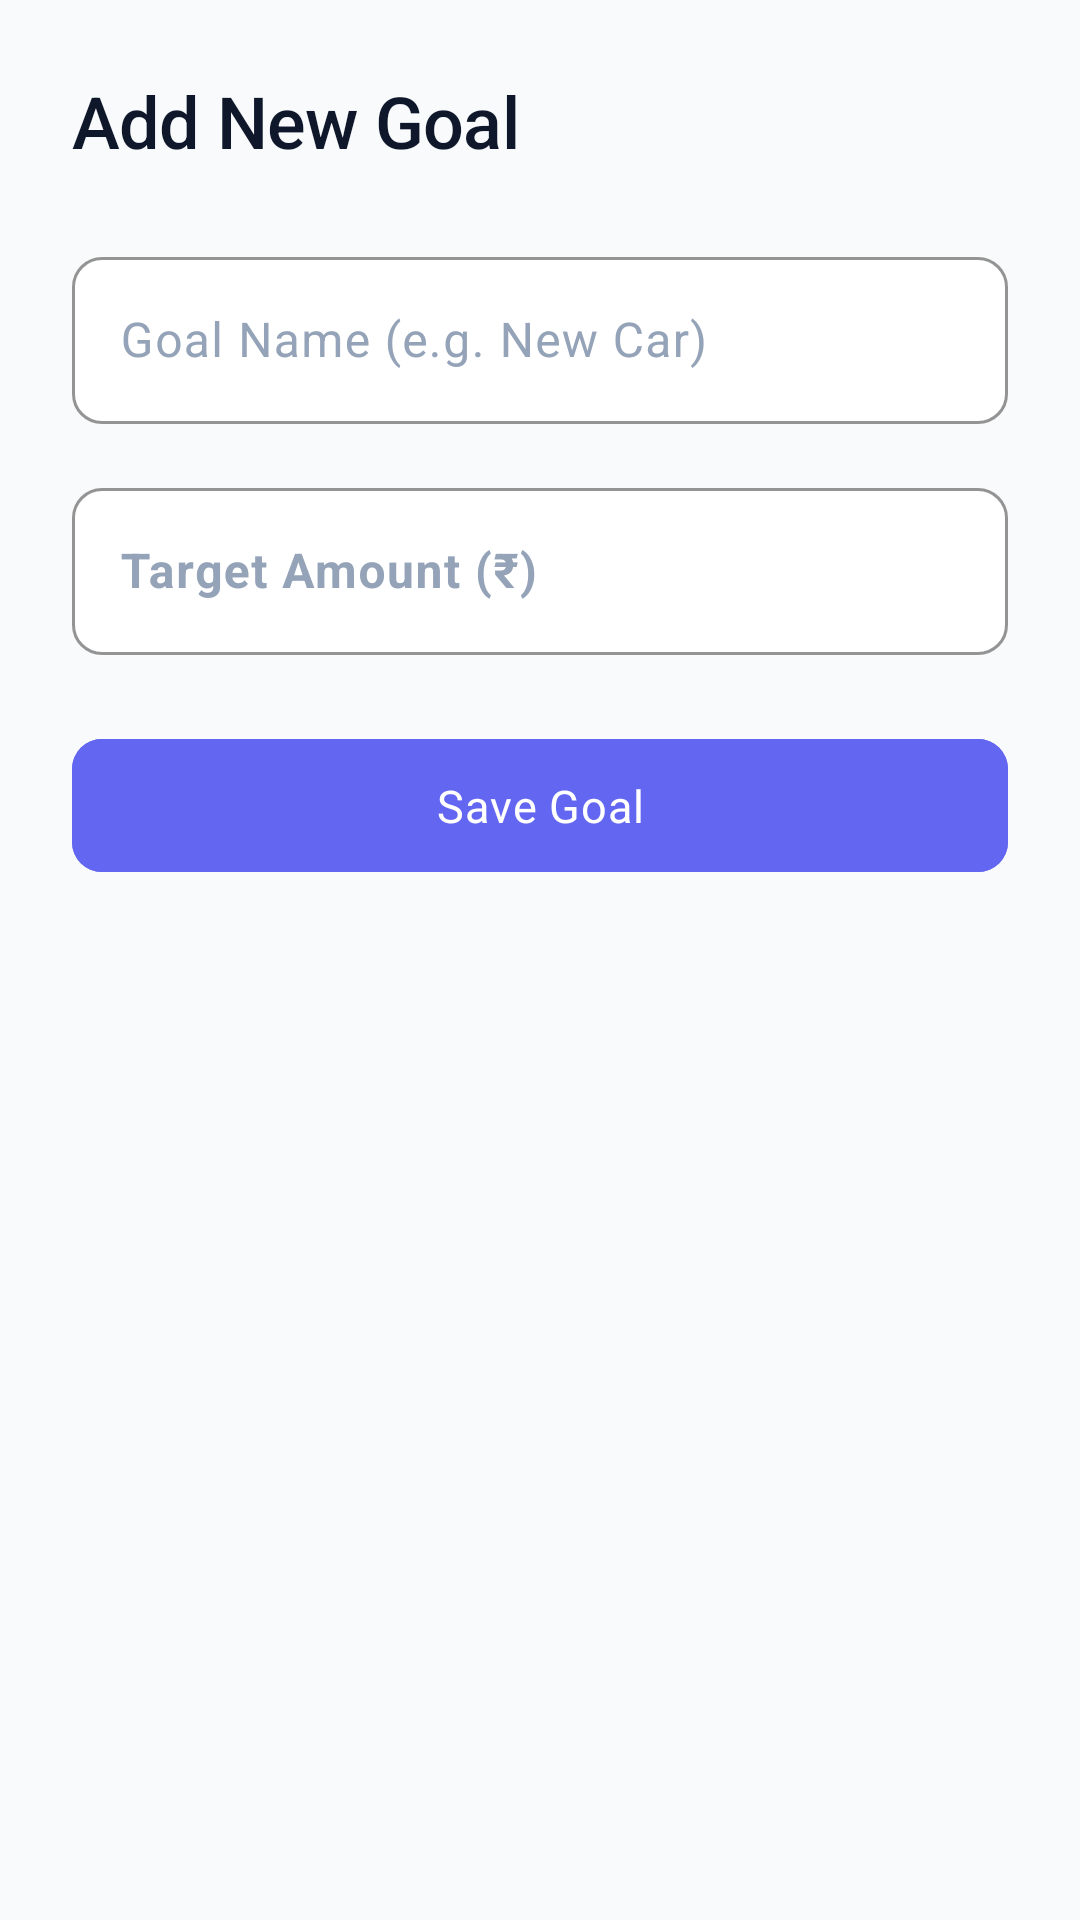

Reconstruct the res/layout file that produces this screen, plus the resources it refers to.
<!-- AndroidManifest.xml: application theme Theme.FinCalc -->
<!-- res/layout/bottom_sheet_add_goal.xml -->
<?xml version="1.0" encoding="utf-8"?>
<LinearLayout xmlns:android="http://schemas.android.com/apk/res/android"
    xmlns:app="http://schemas.android.com/apk/res-auto"
    android:layout_width="match_parent"
    android:layout_height="wrap_content"
    android:orientation="vertical"
    android:padding="24dp"
    android:background="@drawable/bg_card">

    <TextView
        android:layout_width="wrap_content"
        android:layout_height="wrap_content"
        android:text="Add New Goal"
        style="@style/TextAppearance.FinCalc.Headline"
        android:textSize="24sp"
        android:layout_marginBottom="24dp" />

    <com.google.android.material.textfield.TextInputLayout
        android:id="@+id/tilName"
        style="@style/Widget.FinCalc.TextInputLayout"
        android:layout_width="match_parent"
        android:layout_height="wrap_content"
        android:layout_marginBottom="16dp"
        android:hint="Goal Name (e.g. New Car)">
        <com.google.android.material.textfield.TextInputEditText
            android:id="@+id/etName"
            android:layout_width="match_parent"
            android:layout_height="wrap_content"
            android:inputType="textCapWords" />
    </com.google.android.material.textfield.TextInputLayout>

    <com.google.android.material.textfield.TextInputLayout
        android:id="@+id/tilAmount"
        style="@style/Widget.FinCalc.TextInputLayout"
        android:layout_width="match_parent"
        android:layout_height="wrap_content"
        android:layout_marginBottom="24dp"
        android:hint="Target Amount (₹)">
        <com.google.android.material.textfield.TextInputEditText
            android:id="@+id/etAmount"
            android:layout_width="match_parent"
            android:layout_height="wrap_content"
            android:inputType="numberDecimal"
            android:textStyle="bold" />
    </com.google.android.material.textfield.TextInputLayout>

    <com.google.android.material.button.MaterialButton
        android:id="@+id/btnSave"
        style="@style/Widget.FinCalc.Button"
        android:layout_width="match_parent"
        android:layout_height="wrap_content"
        android:text="Save Goal" />

</LinearLayout>
<!-- resources referenced by this layout -->
<resources>
  <style name="TextAppearance.FinCalc.Headline" parent="TextAppearance.Material3.TitleMedium">
          <item name="android:textColor">@color/text_primary</item>
          <item name="android:fontFamily">sans-serif-medium</item>
          <item name="android:letterSpacing">-0.01</item>
      </style>
  <style name="Widget.FinCalc.Button" parent="Widget.Material3.Button">
          <item name="android:backgroundTint">@color/secondary</item>
          <item name="cornerRadius">10dp</item>
          <item name="android:paddingTop">12dp</item>
          <item name="android:paddingBottom">12dp</item>
          <item name="android:textSize">15sp</item>
          <item name="textAllCaps">false</item>
          <item name="elevation">0dp</item>
          <item name="android:letterSpacing">0.02</item>
      </style>
  <style name="Widget.FinCalc.TextInputLayout" parent="Widget.Material3.TextInputLayout.OutlinedBox">
          <item name="boxBackgroundColor">@color/surface</item>
          <item name="boxStrokeColor">@color/secondary</item>
          <item name="boxStrokeWidth">1dp</item>
          <item name="boxCornerRadiusTopStart">10dp</item>
          <item name="boxCornerRadiusTopEnd">10dp</item>
          <item name="boxCornerRadiusBottomStart">10dp</item>
          <item name="boxCornerRadiusBottomEnd">10dp</item>
          <item name="hintTextColor">@color/secondary</item>
          <item name="android:textColorHint">@color/text_hint</item>
      </style>
  <style name="Theme.FinCalc" parent="Theme.Material3.DayNight.NoActionBar">
          
          <item name="colorPrimary">@color/secondary</item>
          <item name="colorOnPrimary">@color/white</item>
          <item name="colorSecondary">@color/secondary</item>
          <item name="colorOnSecondary">@color/white</item>
          <item name="colorError">@color/error</item>
  
          
          <item name="android:windowBackground">@color/background</item>
          <item name="colorSurface">@color/surface</item>
          <item name="colorOnSurface">@color/text_primary</item>
  
          
          <item name="android:statusBarColor">@color/background</item>
          <item name="android:navigationBarColor">@color/surface</item>
          <item name="android:windowLightStatusBar" tools:targetApi="m">true</item>
  
          
          <item name="android:fontFamily">sans-serif</item>
  
          
          <item name="textInputStyle">@style/Widget.FinCalc.TextInputLayout</item>
          <item name="materialButtonStyle">@style/Widget.FinCalc.Button</item>
          <item name="materialCardViewStyle">@style/Widget.FinCalc.Card</item>
      </style>
  <color name="text_primary">#0F172A</color>
  <color name="secondary">#6366F1</color>
  <color name="surface">#FFFFFF</color>
  <color name="text_hint">#94A3B8</color>
  <color name="white">#FFFFFF</color>
  <color name="error">#EF4444</color>
  <color name="background">#F8FAFC</color>
  <style name="Widget.FinCalc.Card" parent="Widget.Material3.CardView.Filled">
          <item name="cardBackgroundColor">@color/surface</item>
          <item name="cardCornerRadius">14dp</item>
          <item name="cardElevation">0dp</item>
          <item name="strokeWidth">1dp</item>
          <item name="strokeColor">@color/outline_variant</item>
          <item name="contentPadding">14dp</item>
      </style>
  <color name="outline_variant">#E2E8F0</color>
</resources>
